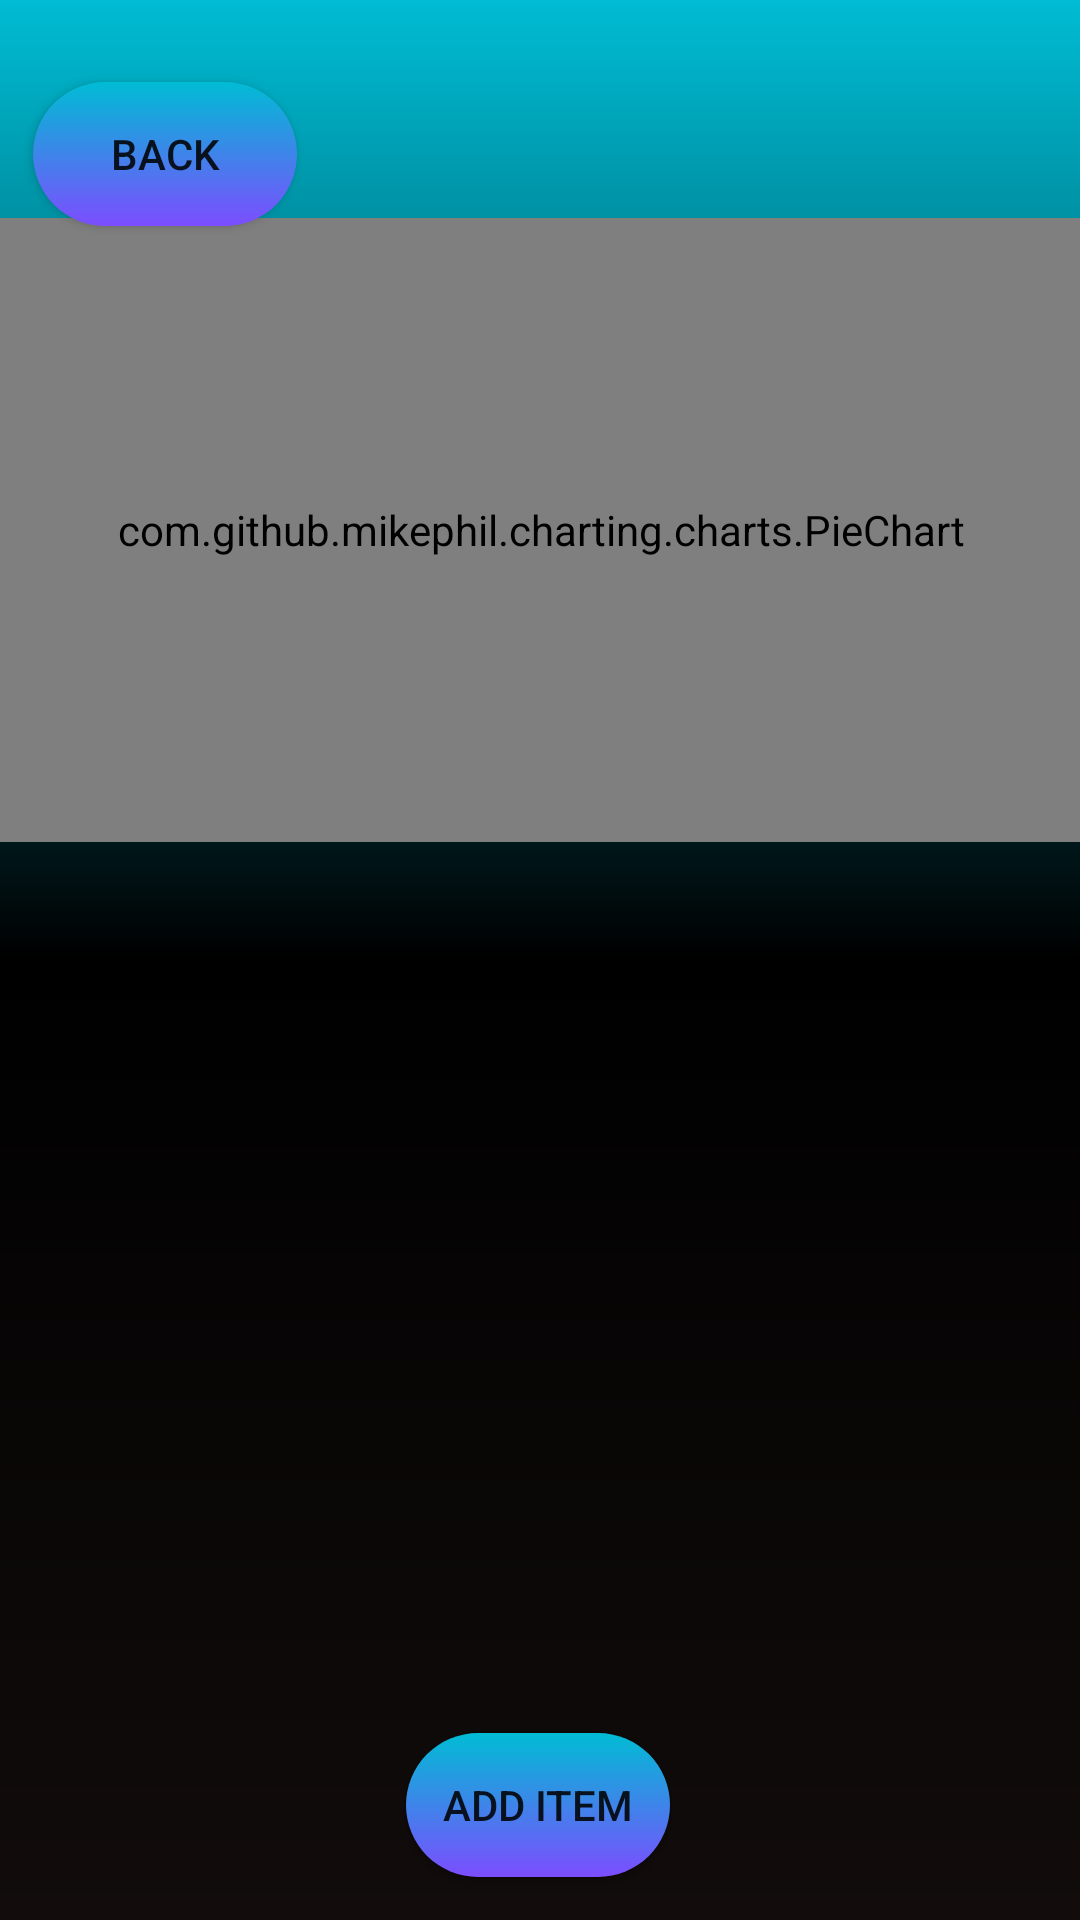

The Android layout XML behind this screen, and the referenced resources:
<!-- AndroidManifest.xml: application theme Theme.StoretopiaApplication -->
<!-- res/layout/activity_display_list_view.xml -->
<?xml version="1.0" encoding="utf-8"?>
<androidx.constraintlayout.widget.ConstraintLayout xmlns:android="http://schemas.android.com/apk/res/android"
    xmlns:app="http://schemas.android.com/apk/res-auto"
    xmlns:tools="http://schemas.android.com/tools"
    android:layout_width="match_parent"
    android:layout_height="match_parent"
    android:background="@drawable/background"
    tools:context=".displayListView">


    <com.github.mikephil.charting.charts.PieChart
        android:id="@+id/pieChart"
        android:layout_width="385dp"
        android:layout_height="208dp"
        app:layout_constraintBottom_toBottomOf="parent"
        app:layout_constraintEnd_toEndOf="parent"
        app:layout_constraintStart_toStartOf="parent"
        app:layout_constraintTop_toTopOf="parent"
        app:layout_constraintVertical_bias="0.168" />

    <ListView
        android:id="@+id/soccerPlayerListView"
        android:layout_width="385dp"
        android:layout_height="327dp"
        android:dividerHeight="5dp"
        app:layout_constraintBottom_toBottomOf="parent"
        app:layout_constraintEnd_toEndOf="parent"
        app:layout_constraintStart_toStartOf="parent"
        app:layout_constraintTop_toTopOf="parent"
        app:layout_constraintVertical_bias="0.732" />

    <Button
        android:id="@+id/backBtn"
        android:layout_width="wrap_content"
        android:layout_height="wrap_content"
        android:text="Back"
        android:background="@drawable/round_text"
        app:layout_constraintBottom_toBottomOf="parent"
        app:layout_constraintEnd_toEndOf="parent"
        app:layout_constraintHorizontal_bias="0.041"
        app:layout_constraintStart_toStartOf="parent"
        app:layout_constraintTop_toTopOf="parent"
        app:layout_constraintVertical_bias="0.046" />

    <Button
        android:id="@+id/itemBtn"
        android:layout_width="wrap_content"
        android:layout_height="wrap_content"
        android:text="Add Item"
        android:background="@drawable/round_text"
        app:layout_constraintBottom_toBottomOf="parent"
        app:layout_constraintEnd_toEndOf="parent"
        app:layout_constraintHorizontal_bias="0.498"
        app:layout_constraintStart_toStartOf="parent"
        app:layout_constraintTop_toTopOf="parent"
        app:layout_constraintVertical_bias="0.976" />
</androidx.constraintlayout.widget.ConstraintLayout>
<!-- resources referenced by this layout -->
<resources>
  <!-- drawable background (drawable) -->
  <?xml version="1.0" encoding="utf-8"?>
  <shape xmlns:android="http://schemas.android.com/apk/res/android">
      <gradient
          android:startColor="#00BCD4"
          android:endColor="#120C0C"
          android:angle="270"
          android:centerColor="@color/black"
          >
      </gradient>
  </shape>
  <!-- drawable round_text (drawable) -->
  <?xml version="1.0" encoding="utf-8"?>
  <shape xmlns:android="http://schemas.android.com/apk/res/android">
      <gradient
          android:startColor="#00BCD4"
          android:endColor="#7C4DFF"
          android:angle="270"></gradient>
  
      <corners
          android:bottomRightRadius="100dp"
          android:bottomLeftRadius="100dp"
          android:topLeftRadius="100dp"
          android:topRightRadius="100dp"></corners>
  </shape>
  <style name="Theme.StoretopiaApplication" parent="Theme.MaterialComponents.DayNight.DarkActionBar">
          
          <item name="colorPrimary">@color/purple_500</item>
          <item name="colorPrimaryVariant">@color/purple_700</item>
          <item name="colorOnPrimary">@color/white</item>
          
          <item name="colorSecondary">@color/teal_200</item>
          <item name="colorSecondaryVariant">@color/teal_700</item>
          <item name="colorOnSecondary">@color/black</item>
          
          <item name="android:statusBarColor" tools:targetApi="l">?attr/colorPrimaryVariant</item>
          
      </style>
  <!-- not gathered from this repository: default colours our renderer supplied (Android Studio template values) -->
  <color name="purple_500">#FF6200EE</color>
  <color name="purple_700">#FF3700B3</color>
  <color name="teal_200">#FF03DAC5</color>
  <color name="teal_700">#FF018786</color>
  <color name="black">#FF000000</color>
  <color name="white">#FFFFFFFF</color>
</resources>
